Run: headless pygame with SDL's dummy video driver; simulated clock (each Clock.tick advances the game by its frame time, no real sleeping); random seed 0; keys injected as events and as key.get_pressed() state; mouse plan: one left click at the window centre at the start of phase 2, then a move to the lower-right quarter at the start of phase 3.
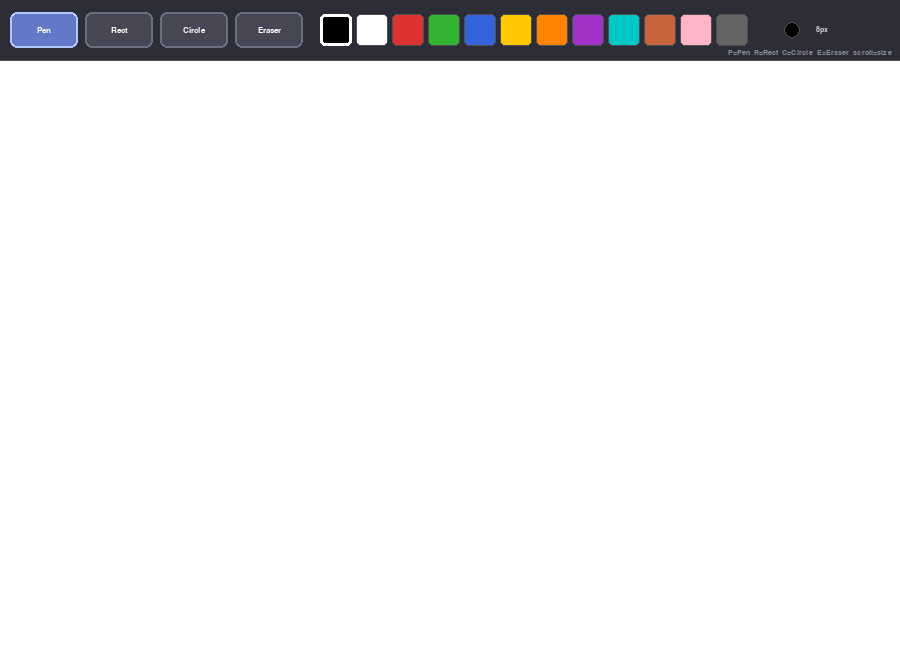
Frame 1 of 4 · flips 1–60 · no input
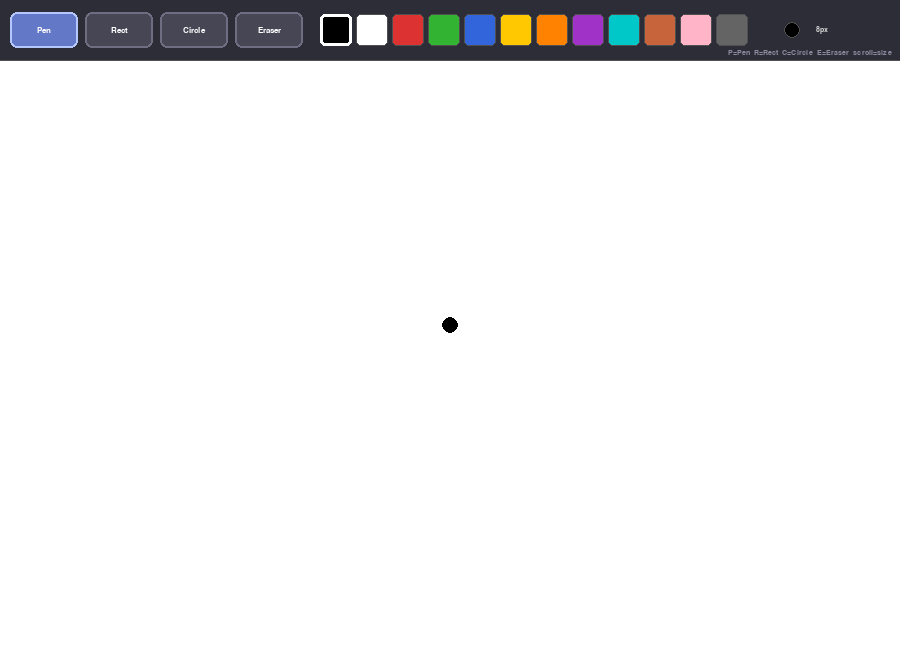
Frame 2 of 4 · flips 61–180 · clicked the window centre · tapped SPACE, RETURN · held RIGHT (→), D
Frame 3 of 4 · flips 181–300 · moved the mouse to the lower-right quarter · held DOWN (↓), S · screen unchanged from frame 2, image omitted
Frame 4 of 4 · flips 301–420 · held LEFT (←), A, UP (↑), W · screen unchanged from frame 3, image omitted

The pygame program that drew these frames:


import pygame
import math

SCREEN_W  = 900
SCREEN_H  = 650

TOOLBAR_H = 60          # Height of the top toolbar strip
CANVAS_Y  = TOOLBAR_H  # Canvas starts just below the toolbar

# Tools
TOOL_PEN     = "pen"
TOOL_RECT    = "rect"
TOOL_CIRCLE  = "circle"
TOOL_ERASER  = "eraser"

# Colors used in the UI
WHITE      = (255, 255, 255)
BLACK      = (0,   0,   0)
LIGHT_GRAY = (210, 210, 210)
DARK_GRAY  = (80,  80,  80)
TOOLBAR_BG = (45,  45,  55)   # Toolbar background

# Palette of selectable drawing colors
PALETTE = [
    (0,   0,   0),      # Black
    (255, 255, 255),    # White
    (220, 50,  50),     # Red
    (50,  180, 50),     # Green
    (50,  100, 220),    # Blue
    (255, 200, 0),      # Yellow
    (255, 130, 0),      # Orange
    (160, 50,  200),    # Purple
    (0,   200, 200),    # Cyan
    (200, 100, 60),     # Brown
    (255, 180, 200),    # Pink
    (100, 100, 100),    # Gray
]

PALETTE_CELL = 32      # Width/height of each color swatch in the toolbar
PALETTE_X    = 320     # Left edge of the palette row in the toolbar


def draw_rounded_rect(surface, color, rect, radius=6, width=0):
    pygame.draw.rect(surface, color, rect, width, border_radius=radius)


# TOOLBAR BUTTON CLASS

class ToolButton:
    """A clickable button in the toolbar representing a drawing tool."""

    def __init__(self, label, tool, rect):
        self.label = label    # Display text
        self.tool  = tool     # Tool identifier string
        self.rect  = pygame.Rect(rect)

    def draw(self, surface, font, active_tool):
        # Highlight the active tool
        bg_color     = (100, 120, 200) if self.tool == active_tool else (70, 70, 85)
        border_color = (180, 200, 255) if self.tool == active_tool else (110, 110, 130)

        draw_rounded_rect(surface, bg_color,     self.rect, radius=7)
        draw_rounded_rect(surface, border_color, self.rect, radius=7, width=2)

        label_surf = font.render(self.label, True, WHITE)
        lx = self.rect.centerx - label_surf.get_width()  // 2
        ly = self.rect.centery - label_surf.get_height() // 2
        surface.blit(label_surf, (lx, ly))

    def is_clicked(self, pos):
        return self.rect.collidepoint(pos)


# =============================================================================
# MAIN
# =============================================================================

def main():
    pygame.init()
    screen = pygame.display.set_mode((SCREEN_W, SCREEN_H))
    pygame.display.set_caption("Paint")
    clock  = pygame.time.Clock()

    # --- Fonts ----------------------------------------------------------------
    font       = pygame.font.SysFont("Verdana", 13, bold=True)
    font_small = pygame.font.SysFont("Verdana", 11)

    # --- Canvas ---------------------------------------------------------------
    # The canvas is a separate Surface so toolbar never gets drawn on.
    canvas = pygame.Surface((SCREEN_W, SCREEN_H - TOOLBAR_H))
    canvas.fill(WHITE)

    # --- Tool buttons ---------------------------------------------------------
    buttons = [
        ToolButton("Pen",    TOOL_PEN,    (10,  12, 68, 36)),
        ToolButton("Rect",   TOOL_RECT,   (85,  12, 68, 36)),
        ToolButton("Circle", TOOL_CIRCLE, (160, 12, 68, 36)),
        ToolButton("Eraser", TOOL_ERASER, (235, 12, 68, 36)),
    ]

    # --- State ----------------------------------------------------------------
    current_tool  = TOOL_PEN
    draw_color    = BLACK          # Active drawing color
    eraser_color  = WHITE          # Eraser always paints white (canvas background)
    brush_radius  = 8              # Radius for Pen and Eraser brush

    drawing       = False          # True while left mouse button is held
    start_pos     = None           # Mouse position when drag started (for shapes)
    prev_pos      = None           # Previous mouse position (for freehand pen)

    # A preview surface lets us show the ghost shape while dragging,
    # without permanently committing it to the canvas until mouse release.
    preview = canvas.copy()

    # =========================================================================
    # GAME LOOP
    # =========================================================================
    while True:
        mouse_pos = pygame.mouse.get_pos()

        # Adjust mouse_pos relative to the canvas (subtract toolbar height)
        canvas_mouse = (mouse_pos[0], mouse_pos[1] - CANVAS_Y)

        # --- Events -----------------------------------------------------------
        for event in pygame.event.get():

            if event.type == pygame.QUIT:
                pygame.quit()
                return

            # Keyboard shortcuts -----------------------------------------------
            if event.type == pygame.KEYDOWN:
                if event.key == pygame.K_ESCAPE:
                    pygame.quit()
                    return
                # Tool shortcuts
                if event.key == pygame.K_p:
                    current_tool = TOOL_PEN
                if event.key == pygame.K_r:
                    current_tool = TOOL_RECT
                if event.key == pygame.K_c:
                    current_tool = TOOL_CIRCLE
                if event.key == pygame.K_e:
                    current_tool = TOOL_ERASER

            # Mouse wheel — adjust brush size for Pen / Eraser ----------------
            if event.type == pygame.MOUSEWHEEL:
                if current_tool in (TOOL_PEN, TOOL_ERASER):
                    brush_radius = max(1, min(80, brush_radius + event.y))

            # Mouse button DOWN ------------------------------------------------
            if event.type == pygame.MOUSEBUTTONDOWN and event.button == 1:

                # Check if a toolbar button was clicked
                toolbar_clicked = False
                for btn in buttons:
                    if btn.is_clicked(mouse_pos):
                        current_tool    = btn.tool
                        toolbar_clicked = True
                        break

                # Check if a palette swatch was clicked
                if not toolbar_clicked:
                    for i, color in enumerate(PALETTE):
                        sx = PALETTE_X + i * (PALETTE_CELL + 4)
                        sy = (TOOLBAR_H - PALETTE_CELL) // 2
                        swatch_rect = pygame.Rect(sx, sy, PALETTE_CELL, PALETTE_CELL)
                        if swatch_rect.collidepoint(mouse_pos):
                            draw_color    = color
                            # Switching to a real color also deactivates eraser
                            if current_tool == TOOL_ERASER:
                                current_tool = TOOL_PEN
                            toolbar_clicked = True
                            break

                # Start drawing on the canvas
                if not toolbar_clicked and mouse_pos[1] >= CANVAS_Y:
                    drawing   = True
                    start_pos = canvas_mouse
                    prev_pos  = canvas_mouse

                    # Freehand pen/eraser: paint the very first dot immediately
                    if current_tool == TOOL_PEN:
                        pygame.draw.circle(canvas, draw_color, canvas_mouse, brush_radius)
                    elif current_tool == TOOL_ERASER:
                        pygame.draw.circle(canvas, eraser_color, canvas_mouse, brush_radius)

            # Mouse MOTION while holding left button ---------------------------
            if event.type == pygame.MOUSEMOTION and drawing:
                if current_tool == TOOL_PEN:
                    # Draw a filled circle at the current position AND
                    # connect it to the previous position with a thick line
                    # so there are no gaps when the mouse moves quickly.
                    if prev_pos:
                        pygame.draw.line(canvas, draw_color,
                                         prev_pos, canvas_mouse, brush_radius * 2)
                    pygame.draw.circle(canvas, draw_color, canvas_mouse, brush_radius)
                    prev_pos = canvas_mouse

                elif current_tool == TOOL_ERASER:
                    # Same continuous-line trick for the eraser
                    if prev_pos:
                        pygame.draw.line(canvas, eraser_color,
                                         prev_pos, canvas_mouse, brush_radius * 2)
                    pygame.draw.circle(canvas, eraser_color, canvas_mouse, brush_radius)
                    prev_pos = canvas_mouse

                # For RECT and CIRCLE we only show a live ghost preview —
                # the shape is not committed until mouse release.

            # Mouse button UP — commit shape to canvas -------------------------
            if event.type == pygame.MOUSEBUTTONUP and event.button == 1 and drawing:
                drawing = False

                if current_tool == TOOL_RECT and start_pos:
                    # Build the rect from drag start → current position
                    x = min(start_pos[0], canvas_mouse[0])
                    y = min(start_pos[1], canvas_mouse[1])
                    w = abs(canvas_mouse[0] - start_pos[0])
                    h = abs(canvas_mouse[1] - start_pos[1])
                    if w > 0 and h > 0:
                        pygame.draw.rect(canvas, draw_color, pygame.Rect(x, y, w, h), 2)

                elif current_tool == TOOL_CIRCLE and start_pos:
                    # Radius = distance from start to current mouse position
                    dx = canvas_mouse[0] - start_pos[0]
                    dy = canvas_mouse[1] - start_pos[1]
                    radius = int(math.hypot(dx, dy))
                    if radius > 0:
                        pygame.draw.circle(canvas, draw_color, start_pos, radius, 2)

                start_pos = None
                prev_pos  = None

        # =====================================================================
        # DRAW
        # =====================================================================

        # --- Build preview surface (canvas + ghost shape) -------------------
        preview.blit(canvas, (0, 0))   # Start with the committed canvas

        # Draw the ghost (preview) shape while dragging
        if drawing and start_pos and mouse_pos[1] >= CANVAS_Y:
            if current_tool == TOOL_RECT:
                x = min(start_pos[0], canvas_mouse[0])
                y = min(start_pos[1], canvas_mouse[1])
                w = abs(canvas_mouse[0] - start_pos[0])
                h = abs(canvas_mouse[1] - start_pos[1])
                if w > 0 and h > 0:
                    pygame.draw.rect(preview, draw_color, pygame.Rect(x, y, w, h), 2)

            elif current_tool == TOOL_CIRCLE:
                dx     = canvas_mouse[0] - start_pos[0]
                dy     = canvas_mouse[1] - start_pos[1]
                radius = int(math.hypot(dx, dy))
                if radius > 0:
                    pygame.draw.circle(preview, draw_color, start_pos, radius, 2)

        # --- Blit canvas onto screen -----------------------------------------
        screen.blit(preview, (0, CANVAS_Y))

        # --- Draw toolbar background -----------------------------------------
        pygame.draw.rect(screen, TOOLBAR_BG, (0, 0, SCREEN_W, TOOLBAR_H))
        # Thin separator line between toolbar and canvas
        pygame.draw.line(screen, DARK_GRAY, (0, TOOLBAR_H), (SCREEN_W, TOOLBAR_H), 1)

        # --- Draw tool buttons -----------------------------------------------
        for btn in buttons:
            btn.draw(screen, font, current_tool)

        # --- Draw color palette ----------------------------------------------
        for i, color in enumerate(PALETTE):
            sx = PALETTE_X + i * (PALETTE_CELL + 4)
            sy = (TOOLBAR_H - PALETTE_CELL) // 2
            swatch_rect = pygame.Rect(sx, sy, PALETTE_CELL, PALETTE_CELL)

            # Fill the swatch
            pygame.draw.rect(screen, color, swatch_rect, border_radius=5)
            # White border around the selected color
            if color == draw_color:
                pygame.draw.rect(screen, WHITE, swatch_rect, 3, border_radius=5)
            else:
                pygame.draw.rect(screen, DARK_GRAY, swatch_rect, 1, border_radius=5)

        # --- Draw brush size indicator ----------------------------------------
        # Shows current brush radius as a small circle on the right of toolbar
        if current_tool in (TOOL_PEN, TOOL_ERASER):
            ind_x  = PALETTE_X + len(PALETTE) * (PALETTE_CELL + 4) + 20
            ind_y  = TOOLBAR_H // 2
            display_r = min(brush_radius, 20)   # Cap display so it fits toolbar
            pygame.draw.circle(screen, draw_color if current_tool == TOOL_PEN else LIGHT_GRAY,
                                (ind_x + 20, ind_y), display_r)
            pygame.draw.circle(screen, DARK_GRAY, (ind_x + 20, ind_y), display_r, 1)
            size_label = font_small.render(f"{brush_radius}px", True, LIGHT_GRAY)
            screen.blit(size_label, (ind_x + 44, ind_y - size_label.get_height() // 2))

        # --- Cursor: show eraser outline when eraser is active ---------------
        if current_tool == TOOL_ERASER and mouse_pos[1] >= CANVAS_Y:
            pygame.draw.circle(screen, DARK_GRAY, mouse_pos, brush_radius, 1)

        # --- Shortcut hint at bottom-right of toolbar ------------------------
        hint = font_small.render("P=Pen  R=Rect  C=Circle  E=Eraser  scroll=size", True, (140, 140, 160))
        screen.blit(hint, (SCREEN_W - hint.get_width() - 8, TOOLBAR_H - hint.get_height() - 4))

        pygame.display.flip()
        clock.tick(60)


if __name__ == "__main__":
    main()
